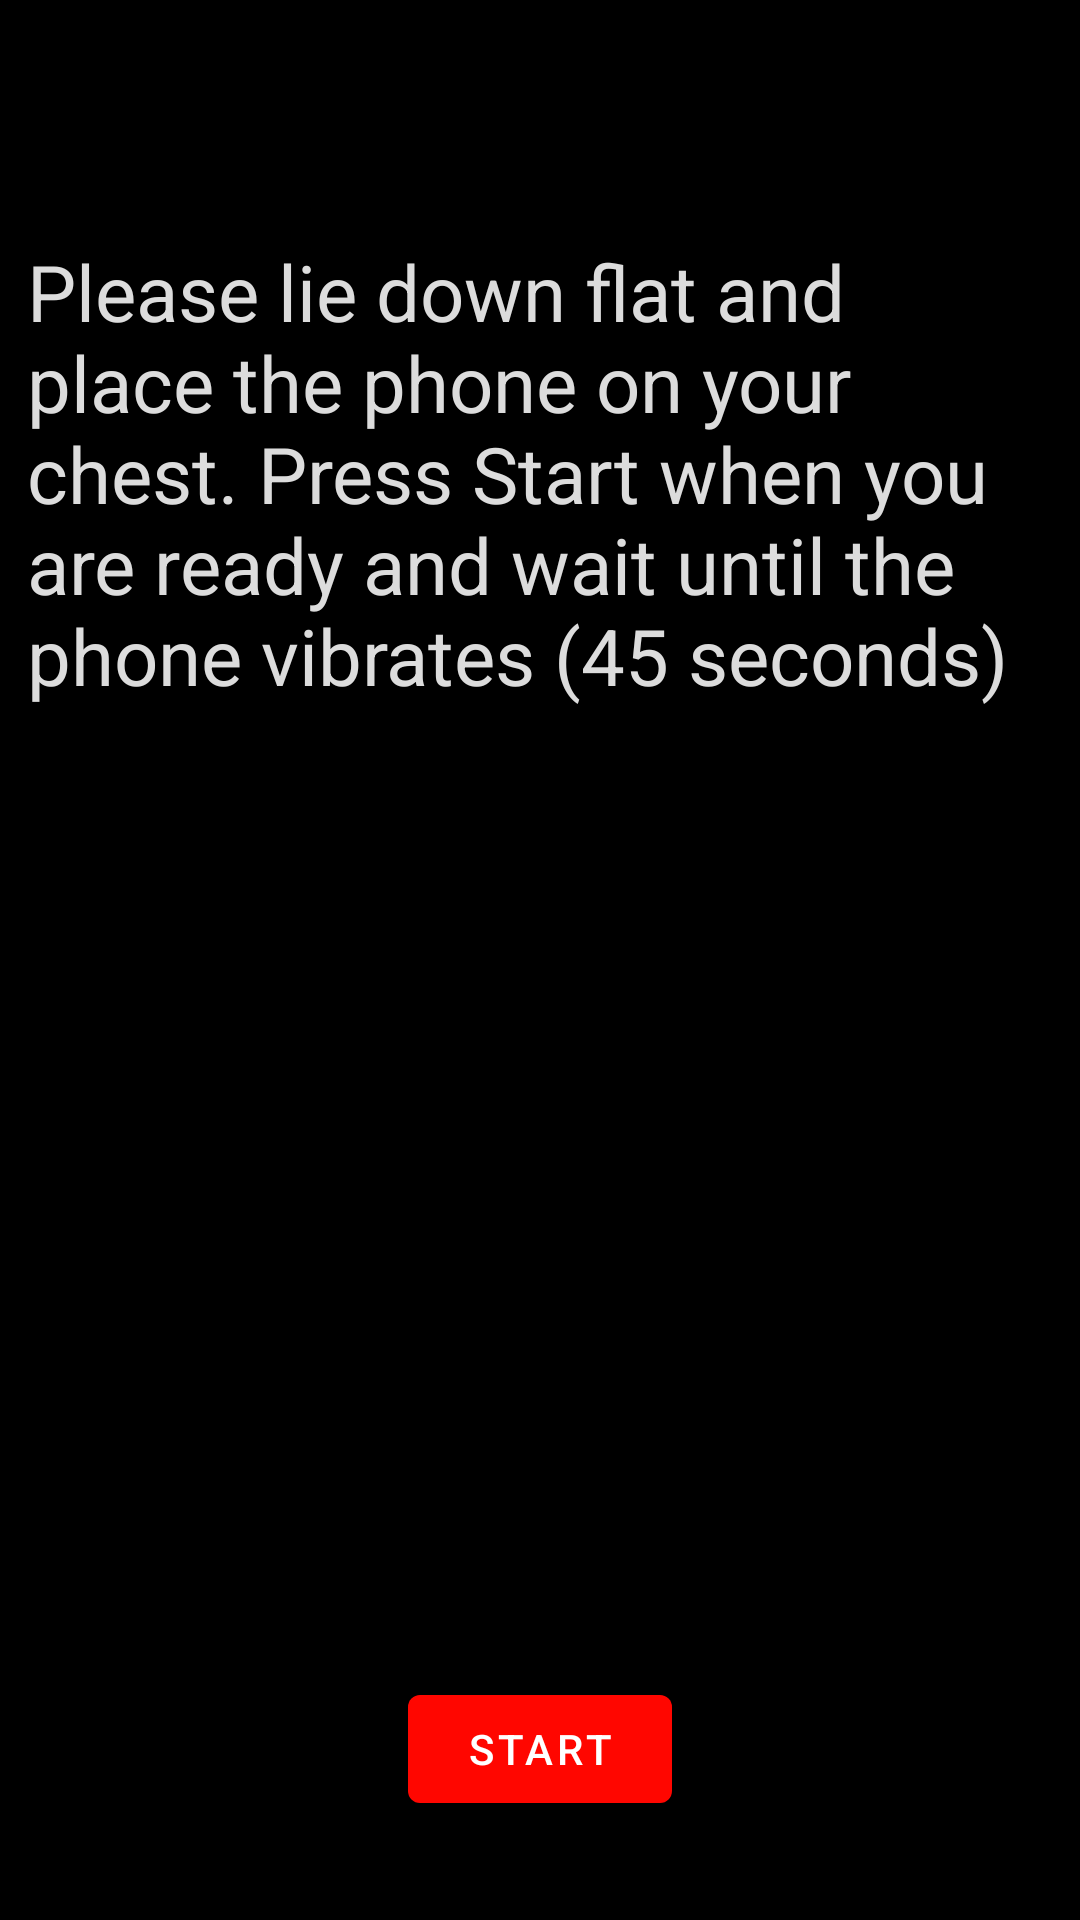

The Android layout XML behind this screen, and the referenced resources:
<!-- AndroidManifest.xml: application theme AppTheme -->
<!-- res/layout/activity_respiratory_monitor.xml -->
<?xml version="1.0" encoding="utf-8"?>
<androidx.constraintlayout.widget.ConstraintLayout xmlns:android="http://schemas.android.com/apk/res/android"
    xmlns:app="http://schemas.android.com/apk/res-auto"
    xmlns:tools="http://schemas.android.com/tools"
    android:layout_width="match_parent"
    android:layout_height="match_parent"
    android:background="@android:color/black"
    android:theme="@style/AppTheme.NoActionBar"
    tools:context=".RespiratoryMonitor"
    android:keepScreenOn="true">

    <com.google.android.material.textview.MaterialTextView
        android:id="@+id/breath_info_textView"
        android:layout_width="342dp"
        android:layout_height="wrap_content"
        android:text="@string/breath_info_text"
        android:textColor="#DCDCDC"
        android:textSize="26sp"
        app:layout_constraintBottom_toBottomOf="parent"
        app:layout_constraintEnd_toEndOf="parent"
        app:layout_constraintHorizontal_bias="0.498"
        app:layout_constraintStart_toStartOf="parent"
        app:layout_constraintTop_toTopOf="parent"
        app:layout_constraintVertical_bias="0.165" />

    <com.jjoe64.graphview.GraphView
        android:id="@+id/pulse_graph_view"
        android:layout_width="360dp"
        android:layout_height="185dp"
        app:layout_constraintBottom_toBottomOf="parent"
        app:layout_constraintEnd_toEndOf="parent"
        app:layout_constraintStart_toStartOf="parent"
        app:layout_constraintTop_toTopOf="parent"
        android:visibility="invisible"/>

    <TextView
        android:id="@+id/breath_timer_text"
        android:layout_width="wrap_content"
        android:layout_height="wrap_content"
        android:textColor="@android:color/white"
        android:textSize="26sp"
        app:layout_constraintBottom_toBottomOf="parent"
        app:layout_constraintEnd_toEndOf="parent"
        app:layout_constraintHorizontal_bias="0.498"
        app:layout_constraintStart_toStartOf="parent"
        app:layout_constraintTop_toTopOf="parent"
        app:layout_constraintVertical_bias="0.155" />

    <com.google.android.material.button.MaterialButton
        android:id="@+id/button_breath_start"
        android:layout_width="wrap_content"
        android:layout_height="wrap_content"
        android:text="@string/button_start_text"
        app:layout_constraintBottom_toBottomOf="parent"
        app:layout_constraintEnd_toEndOf="parent"
        app:layout_constraintStart_toStartOf="parent"
        app:layout_constraintTop_toTopOf="parent"
        app:layout_constraintVertical_bias="0.944" />
</androidx.constraintlayout.widget.ConstraintLayout>
<!-- resources referenced by this layout -->
<resources>
  <string name="breath_info_text">Please lie down flat and place the phone on your chest. Press Start when you are ready and wait until the phone vibrates (45 seconds)</string>
  <string name="button_start_text">Start</string>
  <style name="AppTheme.NoActionBar" parent="Theme.MaterialComponents.Light.NoActionBar">
          
          <item name="colorPrimary">@color/colorPrimary</item>
          <item name="colorPrimaryDark">@color/colorPrimaryDark</item>
          <item name="colorAccent">@color/colorAccent</item>
          <item name="backgroundColor">@color/colorBackground</item>
  
  
  
  
  
  
  
  
  
      </style>
  <style name="AppTheme" parent="Theme.MaterialComponents.Light.DarkActionBar">
          
          <item name="colorPrimary">@color/colorPrimary</item>
          <item name="colorPrimaryDark">@color/colorPrimaryDark</item>
          <item name="colorAccent">@color/colorAccent</item>
          <item name="backgroundColor">@color/colorBackground</item>
  
  
  
  
  
  
  
  
  
      </style>
  <color name="colorPrimary">#FF0600</color>
  <color name="colorPrimaryDark">#050505</color>
  <color name="colorAccent">#FF6662</color>
  <color name="colorBackground">#000055</color>
</resources>
